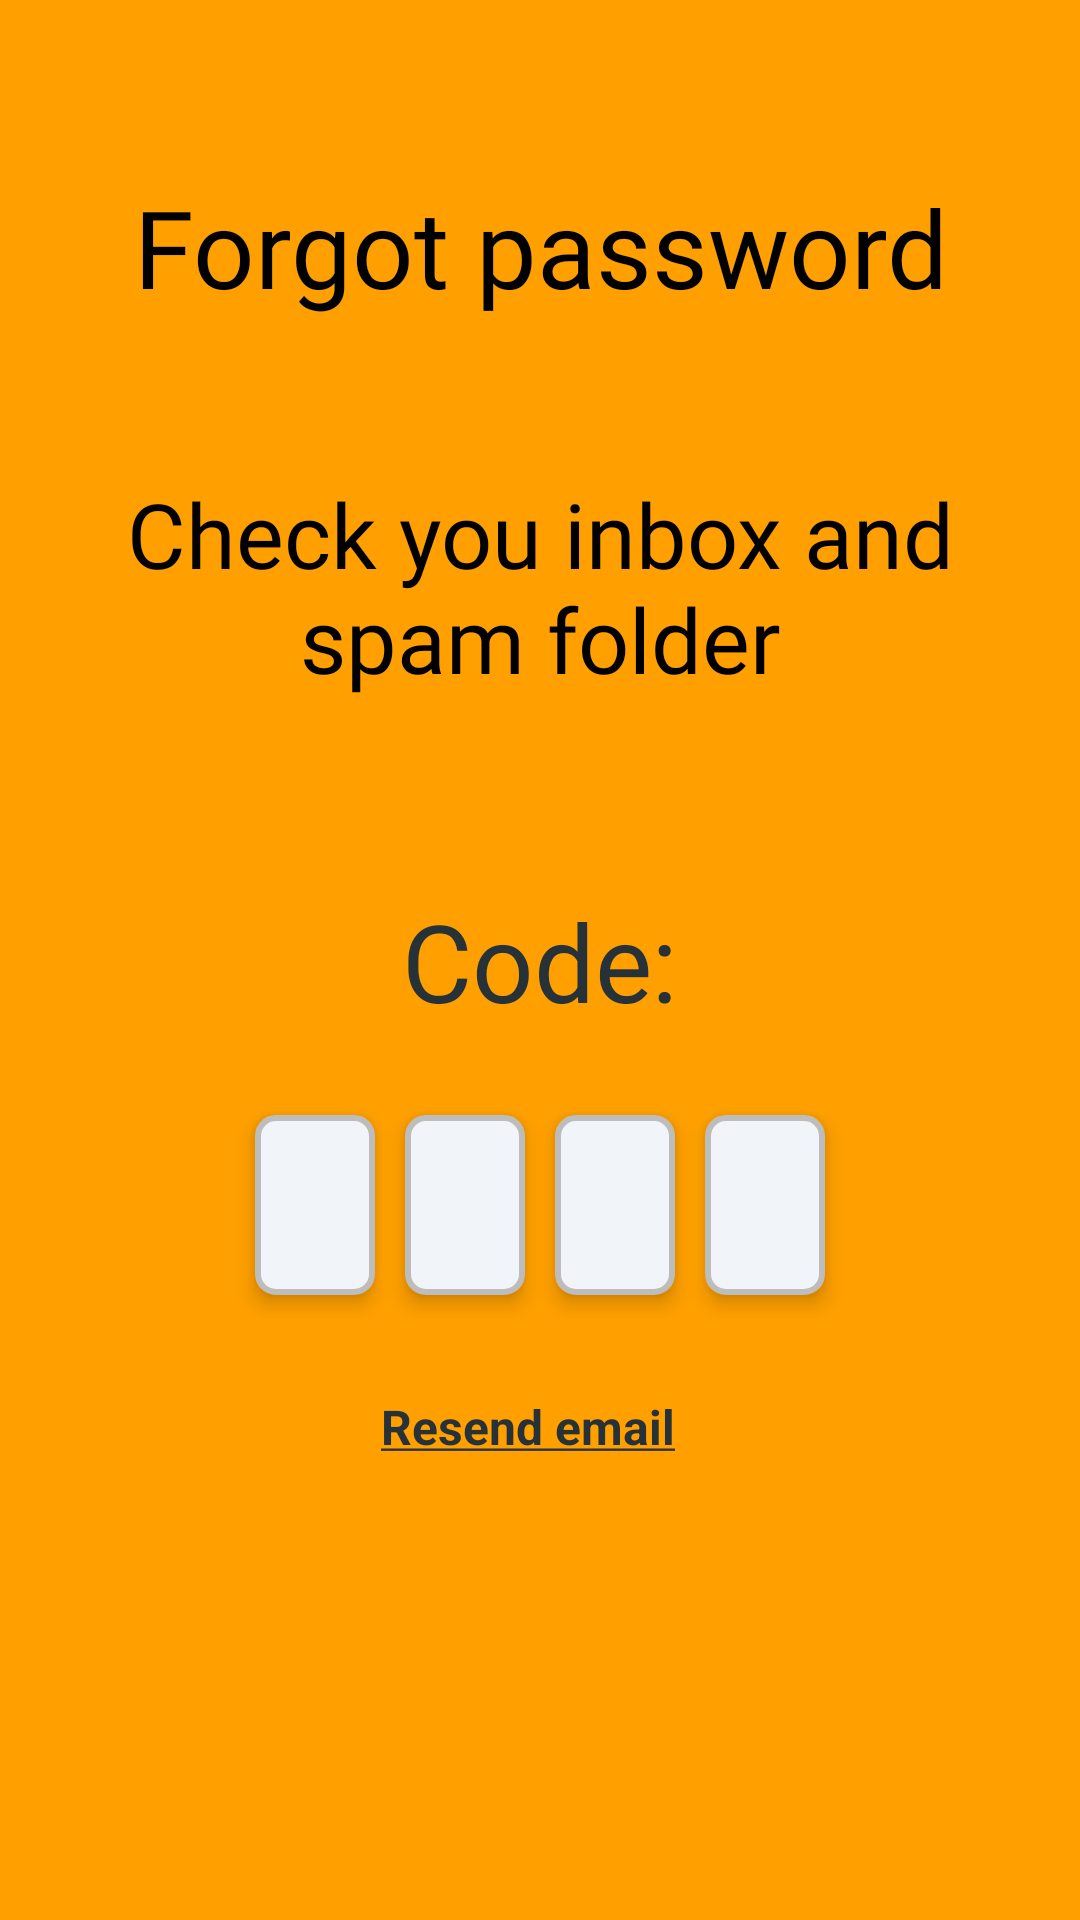

Produce the Android XML layout that renders to this screen, including the resource entries it uses.
<!-- AndroidManifest.xml: application theme Theme.TapasTop -->
<!-- res/layout/fragment_password_recovery.xml -->
<?xml version="1.0" encoding="utf-8"?>
<layout xmlns:android="http://schemas.android.com/apk/res/android"
    xmlns:app="http://schemas.android.com/apk/res-auto">
    <data>
        <variable
            name="viewModel"
            type="es.upm.isii.tapastop.model.UserViewModel" />

    </data>
    <FrameLayout
        android:layout_width="match_parent"
        android:layout_height="match_parent"
        android:id="@+id/frame_layout_root">

        <androidx.constraintlayout.widget.ConstraintLayout
            android:layout_width="match_parent"
            android:layout_height="match_parent"
            android:background="@color/amber_700">
            <TextView
                android:id="@+id/forgot_password"
                android:layout_width="wrap_content"
                android:layout_height="wrap_content"
                android:text="@string/forgot_password_title"
                android:layout_marginTop="30dp"
                app:layout_constraintTop_toTopOf="parent"
                app:layout_constraintLeft_toLeftOf="parent"
                app:layout_constraintRight_toRightOf="parent"
                app:layout_constraintBottom_toBottomOf="parent"
                android:textAlignment="center"
                android:gravity="center_horizontal"
                app:layout_constraintVertical_bias="0.05"
                android:fontFamily="@font/brandon_grotesque_black"
                android:textSize="36sp"
                android:textColor="@color/black"
                />
            <TextView
                android:id="@+id/forgot_password_help"
                android:layout_width="wrap_content"
                android:layout_height="wrap_content"
                android:text="@string/check_inbox_hint"
                android:layout_marginTop="30dp"
                android:paddingLeft="20dp"
                android:paddingRight="20dp"
                app:layout_constraintTop_toBottomOf="@id/forgot_password"
                app:layout_constraintLeft_toLeftOf="parent"
                app:layout_constraintRight_toRightOf="parent"
                app:layout_constraintBottom_toBottomOf="parent"
                app:layout_constraintVertical_bias="0.05"
                android:fontFamily="@font/brandon_grotesque_black"
                android:textColor="@color/black"
                android:textAlignment="center"
                android:textSize="30sp"/>
            <TextView
                android:id="@+id/email_code_title"
                android:layout_width="wrap_content"
                android:layout_height="wrap_content"
                android:text="@string/code"
                android:layout_marginTop="30dp"
                app:layout_constraintTop_toBottomOf="@id/forgot_password_help"
                app:layout_constraintLeft_toLeftOf="@id/forgot_password_help"
                app:layout_constraintRight_toRightOf="@id/forgot_password_help"
                app:layout_constraintBottom_toBottomOf="parent"
                app:layout_constraintVertical_bias="0.1"
                android:fontFamily="@font/brandon_grotesque_black"
                android:textSize="36sp"
                android:textColor="@color/grey_900"
                />
            <LinearLayout
                android:id="@+id/code_layout"
                android:layout_marginBottom="90dp"
                android:layout_width="wrap_content"
                android:layout_height="wrap_content"
                app:layout_constraintTop_toBottomOf="@id/email_code_title"
                app:layout_constraintBottom_toBottomOf="parent"
                app:layout_constraintRight_toRightOf="@id/email_code_title"
                app:layout_constraintLeft_toLeftOf="@id/email_code_title"
                app:layout_constraintVertical_bias="0.15"
                android:orientation="horizontal"
                android:padding="8dp"
                android:clipToPadding="false">

                <EditText
                    android:id="@+id/edit_text_one"
                    android:layout_width="40dp"
                    android:layout_height="60dp"
                    android:background="@drawable/code_item_bg"
                    android:enabled="false"
                    android:gravity="center"
                    android:imeOptions="actionDone"
                    android:inputType="numberDecimal"
                    android:maxLength="1"
                    android:maxLines="1"
                    android:textColor="@color/black"
                    android:textCursorDrawable="@drawable/text_cursor"
                    android:textSize="15pt"
                    android:textStyle="bold"
                    android:elevation="4dp"/>
                <EditText
                    android:layout_marginStart="10dp"
                    android:id="@+id/edit_text_two"
                    android:layout_width="40dp"
                    android:layout_height="60dp"
                    android:background="@drawable/code_item_bg"
                    android:enabled="false"
                    android:gravity="center"
                    android:imeOptions="actionDone"
                    android:inputType="numberDecimal"
                    android:maxLength="1"
                    android:maxLines="1"
                    android:textColor="@color/black"
                    android:textCursorDrawable="@drawable/text_cursor"
                    android:textSize="15pt"
                    android:textStyle="bold"
                    android:elevation="4dp"/>
                <EditText
                    android:layout_marginStart="10dp"
                    android:id="@+id/edit_text_three"
                    android:layout_width="40dp"
                    android:layout_height="60dp"
                    android:background="@drawable/code_item_bg"
                    android:enabled="false"
                    android:gravity="center"
                    android:imeOptions="actionDone"
                    android:inputType="numberDecimal"
                    android:maxLength="1"
                    android:maxLines="1"
                    android:textColor="@color/black"
                    android:textCursorDrawable="@drawable/text_cursor"
                    android:textSize="15pt"
                    android:textStyle="bold"
                    android:elevation="4dp"/>
                <EditText
                    android:layout_marginStart="10dp"
                    android:id="@+id/edit_text_four"
                    android:layout_width="40dp"
                    android:layout_height="60dp"
                    android:background="@drawable/code_item_bg"
                    android:enabled="false"
                    android:gravity="center"
                    android:imeOptions="actionDone"
                    android:inputType="numberDecimal"
                    android:textCursorDrawable="@drawable/text_cursor"
                    android:maxLength="1"
                    android:maxLines="1"
                    android:textColor="@color/black"
                    android:textSize="15pt"
                    android:textStyle="bold"
                    android:elevation="4dp"/>
            </LinearLayout>

            <TextView
                android:id="@+id/resend_code_textview"
                android:layout_width="wrap_content"
                android:layout_height="wrap_content"
                android:text="@string/resend_email"
                android:paddingRight="8dp"
                android:layout_marginTop="25dp"
                app:layout_constraintEnd_toEndOf="@id/code_layout"
                app:layout_constraintStart_toStartOf="@id/code_layout"
                app:layout_constraintTop_toBottomOf="@id/code_layout"
                android:textSize="16sp"
                android:textColor="@color/grey_900"
                android:textStyle="bold"/>
        </androidx.constraintlayout.widget.ConstraintLayout>


    </FrameLayout>

</layout>
<!-- resources referenced by this layout -->
<resources>
  <color name="amber_700">#ffa000</color>
  <color name="black">#FF000000</color>
  <color name="grey_900">#263238</color>
  <!-- drawable code_item_bg (drawable) -->
  <?xml version="1.0" encoding="utf-8"?>
  <shape xmlns:android="http://schemas.android.com/apk/res/android"
      android:padding="0dp"
      android:shape="rectangle">
      <solid android:color="@color/light_white"/>
      <corners
          android:radius="6dp"
          />
      <stroke android:color="@color/grey_400"
          android:width="2dp"/>
  </shape>
  <string name="check_inbox_hint">Check you inbox and spam folder</string>
  <string name="code">Code:</string>
  <string name="forgot_password_title">Forgot password</string>
  <string name="resend_email"><u>Resend email</u></string>
  <style name="Theme.TapasTop" parent="Theme.MaterialComponents.DayNight.DarkActionBar">
          
          <item name="colorPrimary">@android:color/transparent</item>
          <item name="colorPrimaryVariant">@color/purple_700</item>
          <item name="colorOnPrimary">@color/white</item>
          
          <item name="colorSecondary">@color/teal_200</item>
          <item name="colorSecondaryVariant">@color/amber_900</item>
          <item name="colorOnSecondary">@color/black</item>
          
          
          
          <item name="errorTextColor">@color/red_700</item>
          <item name="windowActionBarOverlay">true</item>
          <item name="windowNoTitle">true</item>
  
      </style>
  <color name="light_white">#F1F5FA</color>
  <color name="grey_400">#bdbdbd</color>
  <color name="purple_700">#FF3700B3</color>
  <color name="white">#FFFFFFFF</color>
  <color name="teal_200">#FF03DAC5</color>
  <color name="amber_900">#ff6f00</color>
  <color name="red_700">#d50000</color>
</resources>
